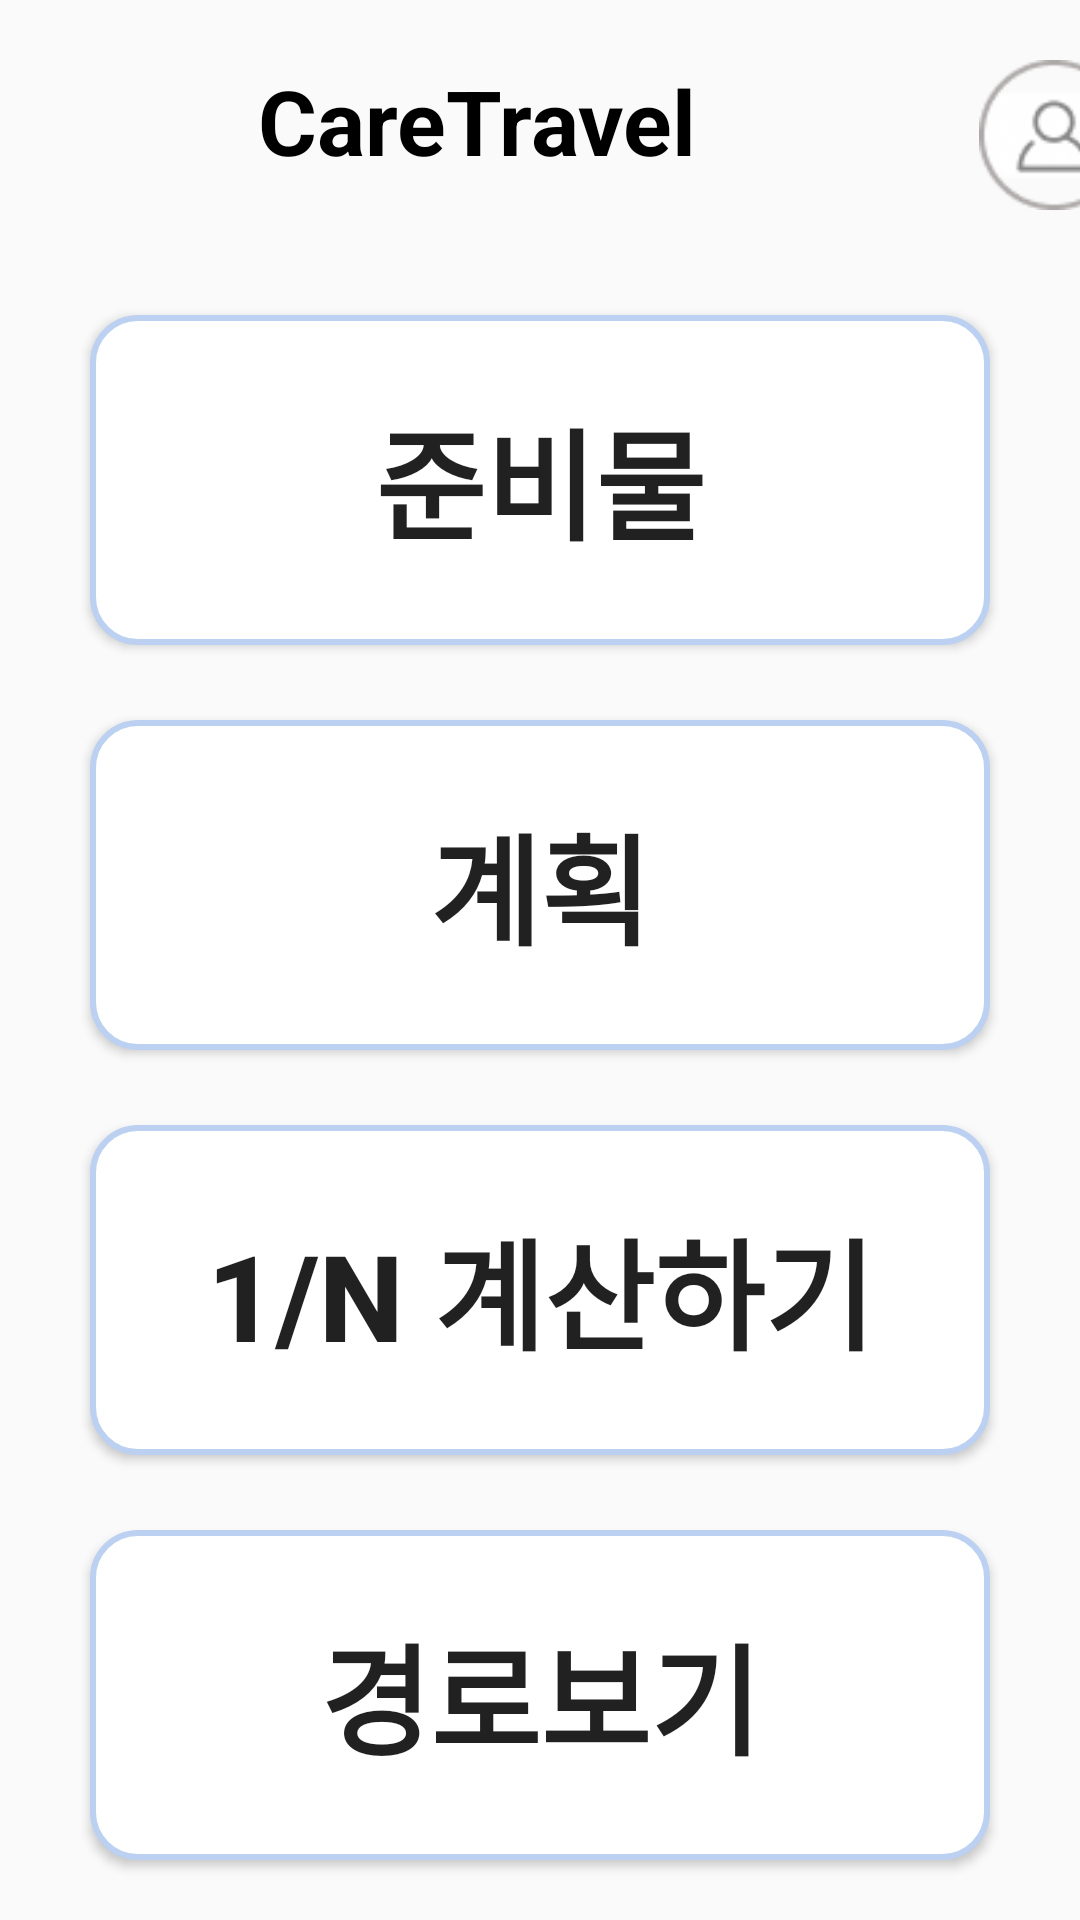

Layout XML and referenced resources for this Android screen:
<!-- AndroidManifest.xml: application theme Theme.example -->
<!-- res/layout/activity_home.xml -->
<?xml version="1.0" encoding="utf-8"?>
<LinearLayout xmlns:android="http://schemas.android.com/apk/res/android"
    xmlns:tools="http://schemas.android.com/tools"
    android:layout_width="match_parent"
    android:layout_height="match_parent"
    android:orientation="vertical">

    <androidx.appcompat.widget.Toolbar
        android:layout_width="match_parent"
        android:layout_height="80dp">

        <Button
            android:id="@+id/back_button"
            android:layout_width="50dp"
            android:layout_height="wrap_content"
            android:background="@drawable/baseline_arrow_back_ios_24"
            tools:ignore="SpeakableTextPresentCheck" />

        <TextView
            android:layout_width="wrap_content"
            android:layout_height="match_parent"
            android:text="@string/app_name"
            android:textColor="@color/black"
            android:textSize="30sp"
            android:layout_gravity="start"
            android:padding="20dp"
            android:textStyle="bold"/>


        <ImageButton
            android:id="@+id/my_information"
            android:layout_width="50dp"
            android:layout_height="50dp"
            android:layout_marginStart="90dp"
            android:layout_marginTop="20dp"
            android:background="@drawable/profile"
            tools:ignore="SpeakableTextPresentCheck" />
    </androidx.appcompat.widget.Toolbar>

    <Button
        android:id="@+id/material_Button"
        android:layout_width="match_parent"
        android:layout_height="110dp"
        android:layout_marginTop="25dp"
        android:layout_marginHorizontal="30dp"
        android:background="@drawable/stroke"
        android:text="준비물"
        android:textStyle="bold"
        android:textSize="40dp" />

    <Button
        android:id="@+id/plan_Button"
        android:layout_width="match_parent"
        android:layout_height="110dp"
        android:layout_marginTop="25dp"
        android:padding="10dp"
        android:layout_marginHorizontal="30dp"
        android:background="@drawable/stroke"
        android:text="계획"
        android:textStyle="bold"
        android:textSize="40dp"
        tools:ignore="SpeakableTextPresentCheck" />

    <Button
        android:id="@+id/calculate_Button"
        android:layout_width="match_parent"
        android:layout_height="110dp"
        android:layout_marginTop="25dp"
        android:padding="10dp"
        android:layout_marginHorizontal="30dp"
        android:background="@drawable/stroke"
        android:text="1/n 계산하기"
        android:textStyle="bold"
        android:textSize="40dp"
        tools:ignore="SpeakableTextPresentCheck" />

    <Button
        android:id="@+id/path_Button"
        android:layout_width="match_parent"
        android:layout_height="110dp"
        android:layout_marginTop="25dp"
        android:padding="10dp"
        android:layout_marginHorizontal="30dp"
        android:background="@drawable/stroke"
        android:text="경로보기"
        android:textStyle="bold"
        android:textSize="40dp"
        tools:ignore="SpeakableTextPresentCheck" />

    <Button
        android:id="@+id/travelInfo_Button"
        android:layout_width="wrap_content"
        android:layout_height="wrap_content"
        android:layout_marginTop="30dp"
        android:layout_marginLeft="20dp"
        android:padding="10dp"
        android:layout_marginHorizontal="30dp"
        android:background="#BCD1F1"
        android:text="여행정보"
        android:textSize="20dp"
        tools:ignore="SpeakableTextPresentCheck" />

</LinearLayout>
<!-- resources referenced by this layout -->
<resources>
  <!-- drawable profile: png bitmap (drawable, 2322 bytes) -->
  <!-- drawable stroke (drawable) -->
  <?xml version="1.0" encoding="utf-8"?>
  <layer-list xmlns:android="http://schemas.android.com/apk/res/android">
  <item>
      <shape android:shape="rectangle">
          <stroke android:width="2dp"
                  android:color="#BCD1F1" />
          <solid android:color="#FFFFFF"/>
          <corners android:radius="15dp" />
      </shape>
  </item>
  </layer-list>
  <string name="app_name">CareTravel</string>
  <style name="Theme.example" parent="Base.Theme.example" />
  <style name="Base.Theme.example" parent="Base.Theme.AppCompat.Light">
          
          
          <item name="windowNoTitle">true</item>
  
      </style>
  <!-- not gathered from this repository: default colours our renderer supplied (Android Studio template values) -->
  <color name="black">#FF000000</color>
</resources>
